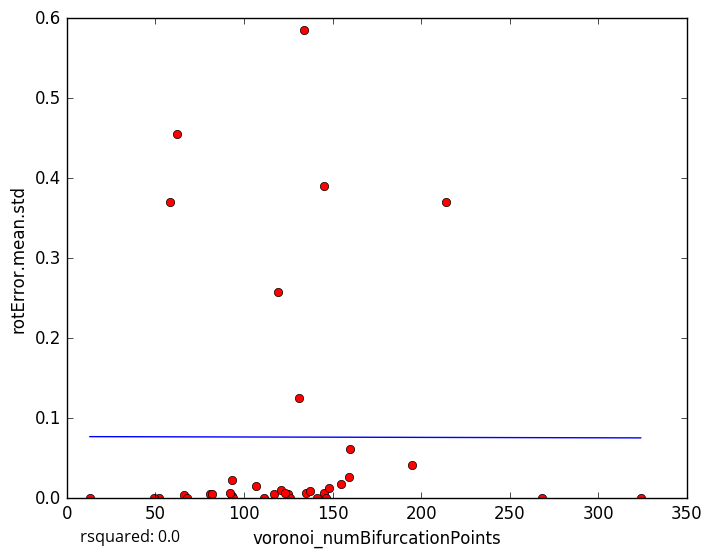

The table this chart was drawn from, first rows:
voronoi_numBifurcationPoints, rotError.mean.std
125, 0.005571
117, 0.005774
135, 0.006121
81, 0.005801
121, 0.01044
111, 0.0
145, 0.007164
66, 0.004242
62, 0.4548
134, 0.5853
126, 0.0
123, 0.005927
324, 0.0
82, 0.004937
13, 0.000363
68, 1e-05
93, 0.02323
146, 0.0
148, 0.01257
141, 0.0
93, 0.002974
137, 0.009404
155, 0.0173
145, 0.3899
52, 0.0
58, 0.3708
107, 0.01548
195, 0.04147
119, 0.258
159, 0.02646
94, 0.0
160, 0.062
214, 0.37
49, 0.0
131, 0.1258
268, 0.0
92, 0.006535
5-Fold RMSE:, 0.2391, 0.1263, 0.07675, 0.08835, 0.08835
Average 5-Fold RMSE:, 0.1462
5-Fold rsquared:, -0.06686, -0.09531, -144.2, -0.4471, -0.4471
Average 5-Fold rsquared:, -28.97
